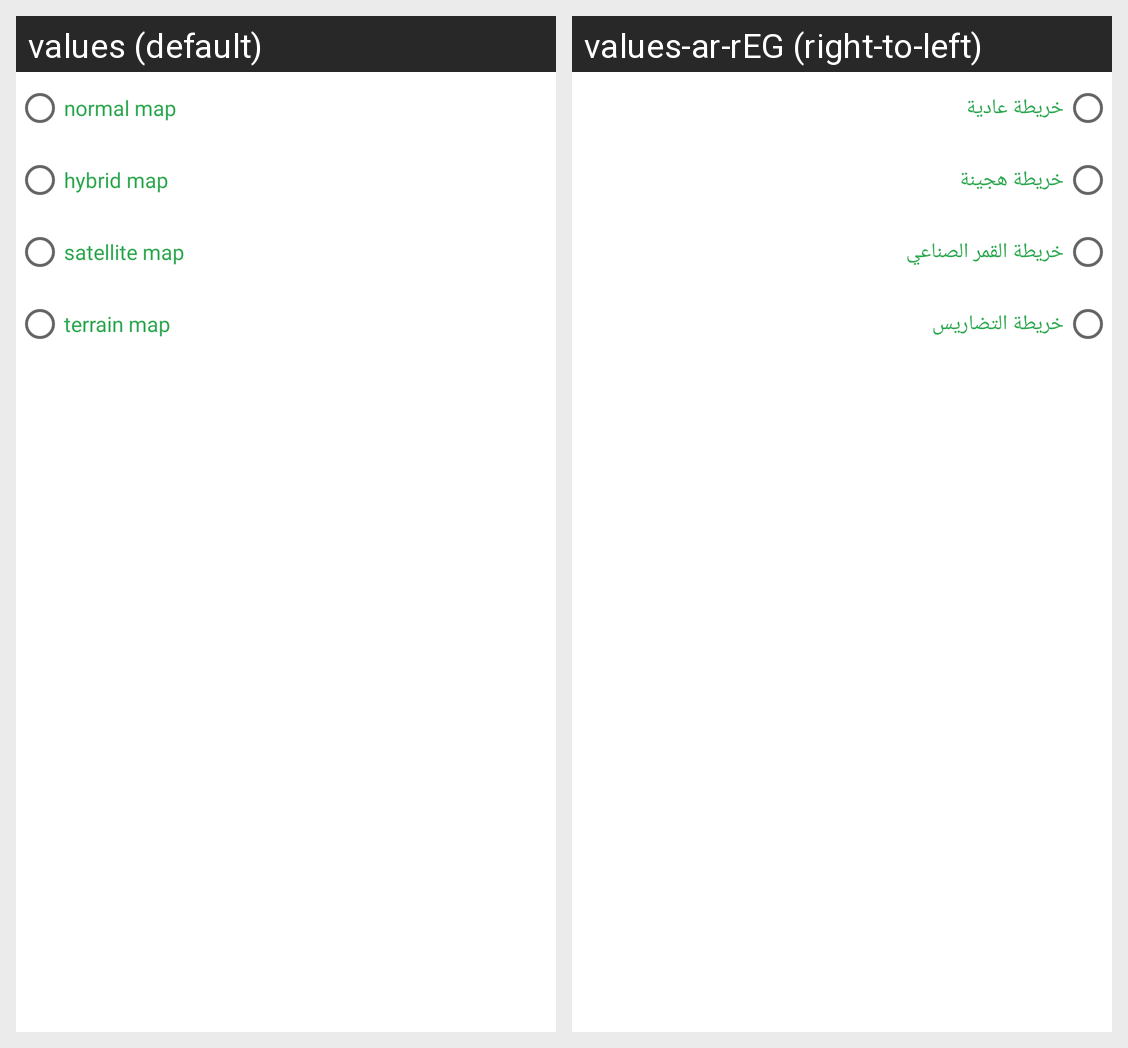

Here is an Android app screen in its default locale and in the app's own translations. Write out the translated-string differences for the strings that appear on this screen.
Android screen res/layout/map_type.xml rendered under 2 locales, left to right: values (default), values-ar-rEG (right-to-left). Device: Nexus 5 (rendered at 1080×1920; each locale shown at half size, 540×960, under a caption strip naming it); theme Theme.Light.
Strings drawn on this screen, with the default value and each locale's value (text and hints the layout hard-codes, and strings that could not be matched under every locale, appear in the picture but are not listed):

normal_map
  values: normal map
  values-ar-rEG: خريطة عادية

hybrid_map
  values: hybrid map
  values-ar-rEG: خريطة هجينة

satellite_map
  values: satellite map
  values-ar-rEG: خريطة القمر الصناعي

terrain_map
  values: terrain map
  values-ar-rEG: خريطة التضاريس
